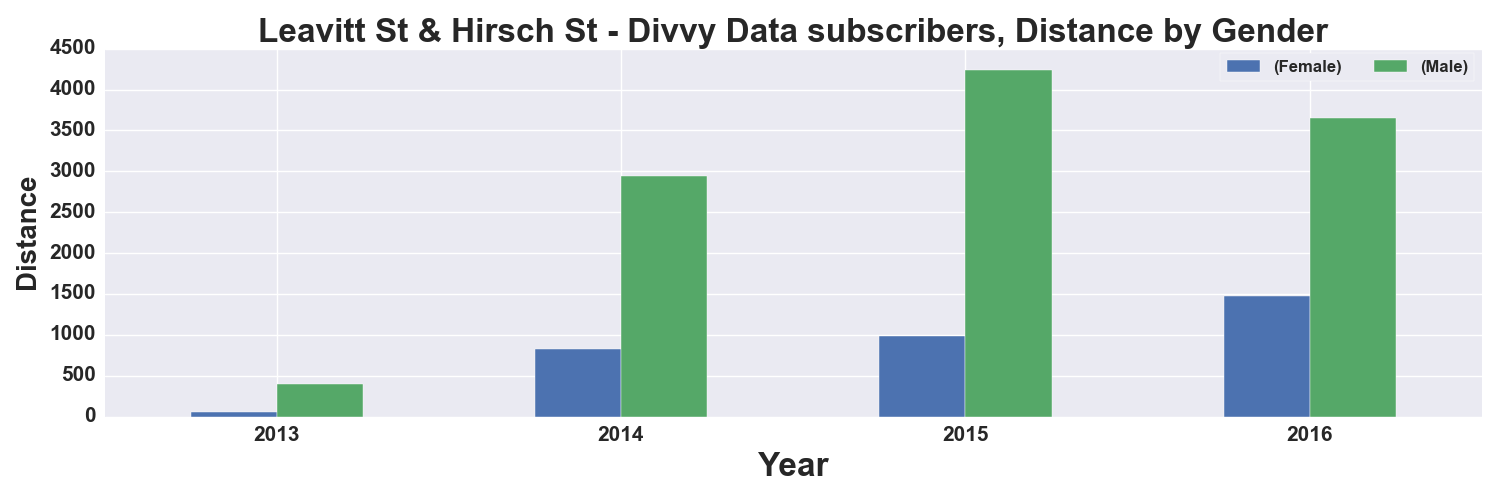

Source data for this figure (header and first rows):
, START TIME YEAR, DISTANCE_Miles, DISTANCE_Miles
GENDER, , Female, Male
0, 2013, 58.0, 400.0
1, 2014, 822.0, 2944
2, 2015, 984.0, 4240
3, 2016, 1478, 3655
